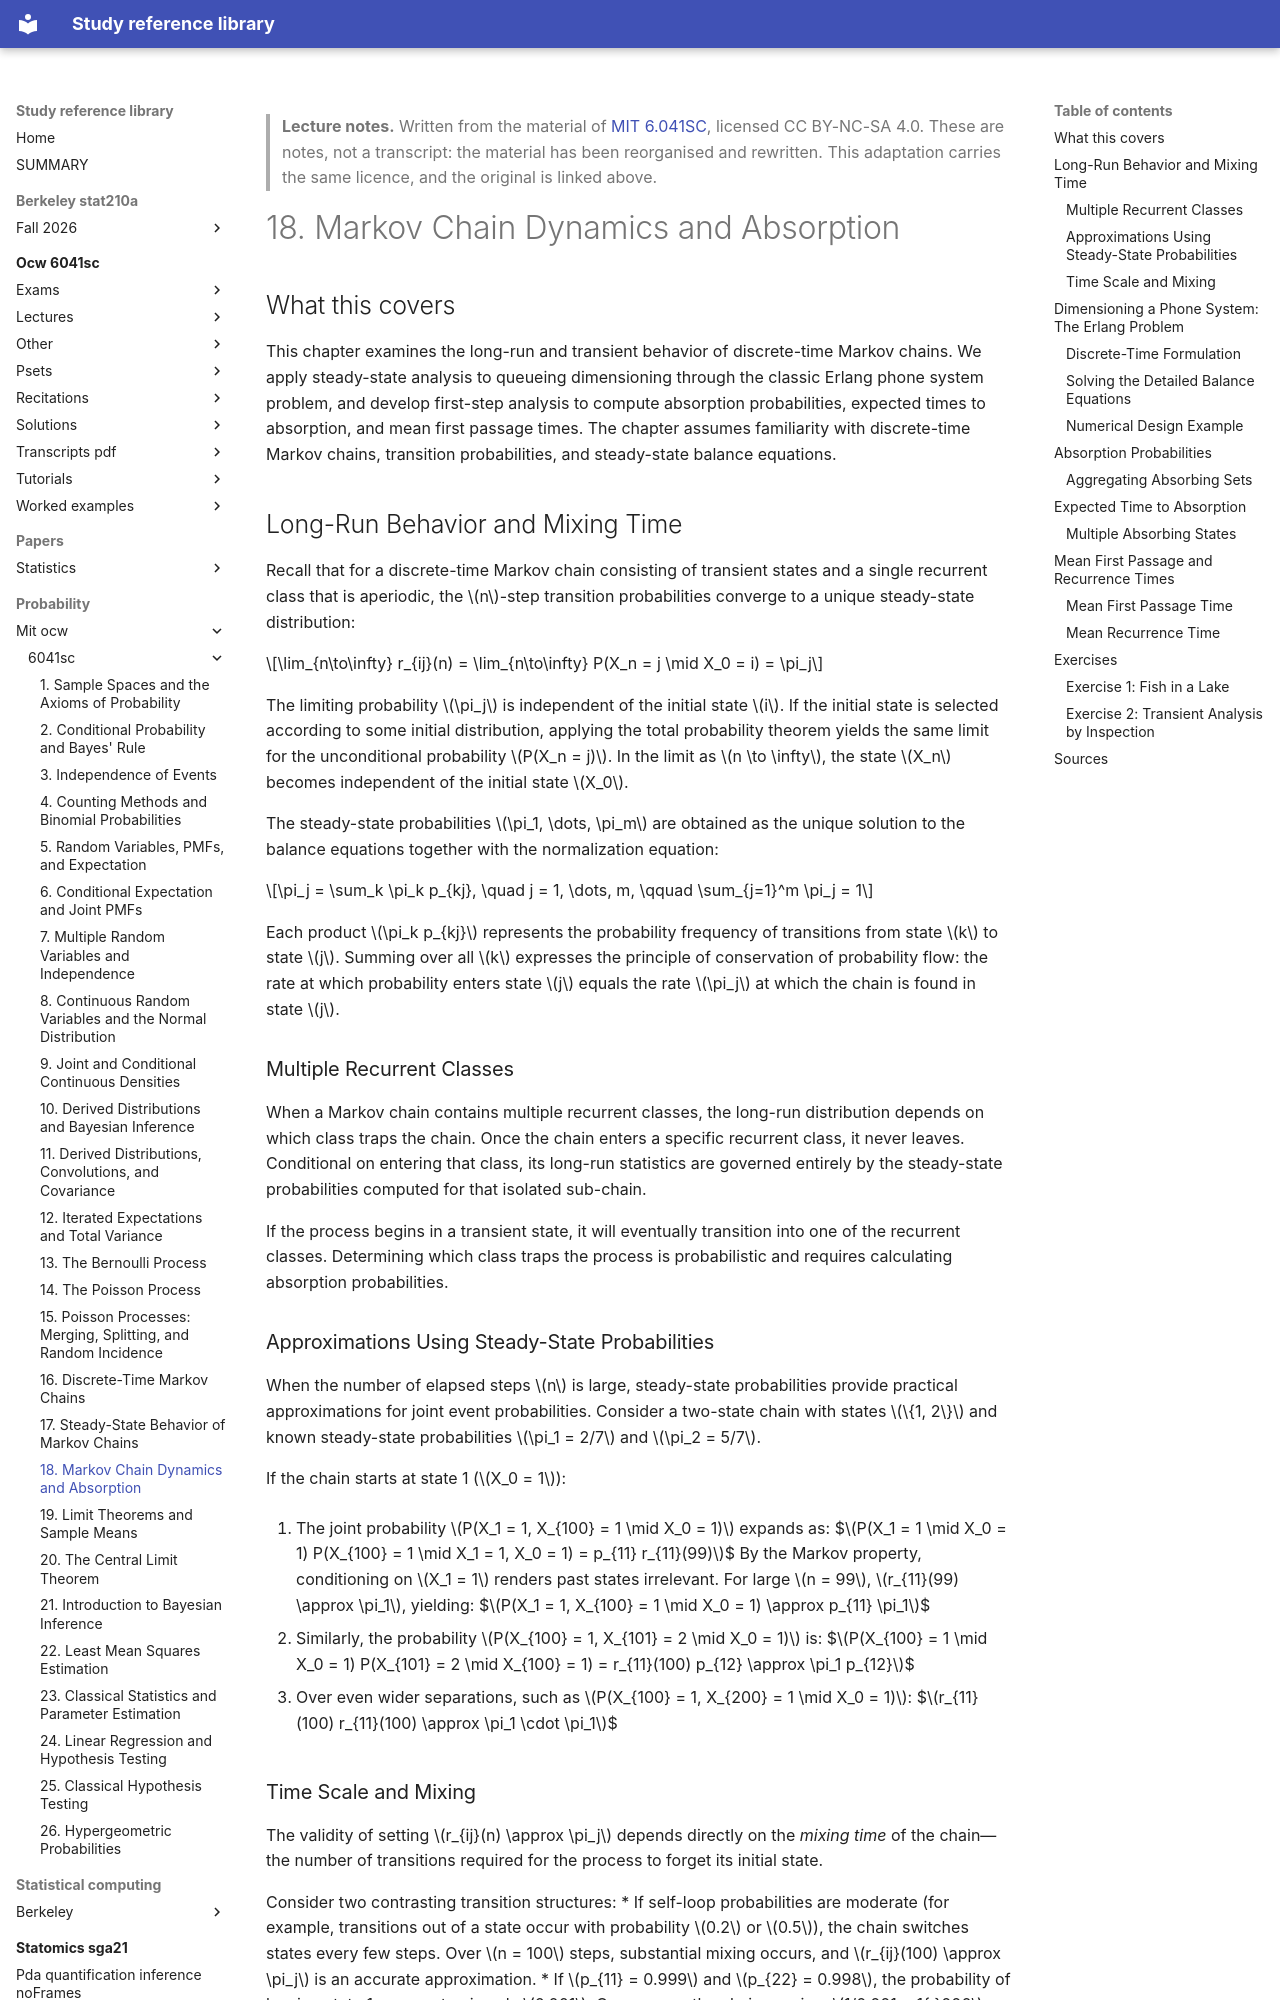

repository: Claptar/knowledge-base-library · page: probability/mit-ocw/6041sc/18-markov-chain-dynamics-and-absorption/index.html · generator: mkdocs

---
title: "18. Markov Chain Dynamics and Absorption"
course: "MIT 6.041SC"
chapter: 18
source: "https://ocw.mit.edu/courses/6-041sc-probabilistic-systems-analysis-and-applied-probability-fall-2013/"
licence: "CC BY-NC-SA 4.0"
written: "2026-09-20"
---

> **Lecture notes.** Written from the material of [MIT 6.041SC](https://ocw.mit.edu/courses/6-041sc-probabilistic-systems-analysis-and-applied-probability-fall-2013/), licensed CC BY-NC-SA 4.0. These are notes, not a transcript: the material has been reorganised and rewritten. This adaptation carries the same licence, and the original is linked above.

# 18. Markov Chain Dynamics and Absorption

## What this covers

This chapter examines the long-run and transient behavior of discrete-time Markov chains. We apply steady-state analysis to queueing dimensioning through the classic Erlang phone system problem, and develop first-step analysis to compute absorption probabilities, expected times to absorption, and mean first passage times. The chapter assumes familiarity with discrete-time Markov chains, transition probabilities, and steady-state balance equations.

## Long-Run Behavior and Mixing Time

Recall that for a discrete-time Markov chain consisting of transient states and a single recurrent class that is aperiodic, the $n$-step transition probabilities converge to a unique steady-state distribution:

$$\lim_{n\to\infty} r_{ij}(n) = \lim_{n\to\infty} P(X_n = j \mid X_0 = i) = \pi_j$$

The limiting probability $\pi_j$ is independent of the initial state $i$. If the initial state is selected according to some initial distribution, applying the total probability theorem yields the same limit for the unconditional probability $P(X_n = j)$. In the limit as $n \to \infty$, the state $X_n$ becomes independent of the initial state $X_0$.

The steady-state probabilities $\pi_1, \dots, \pi_m$ are obtained as the unique solution to the balance equations together with the normalization equation:

$$\pi_j = \sum_k \pi_k p_{kj}, \quad j = 1, \dots, m, \qquad \sum_{j=1}^m \pi_j = 1$$

Each product $\pi_k p_{kj}$ represents the probability frequency of transitions from state $k$ to state $j$. Summing over all $k$ expresses the principle of conservation of probability flow: the rate at which probability enters state $j$ equals the rate $\pi_j$ at which the chain is found in state $j$.

### Multiple Recurrent Classes

When a Markov chain contains multiple recurrent classes, the long-run distribution depends on which class traps the chain. Once the chain enters a specific recurrent class, it never leaves. Conditional on entering that class, its long-run statistics are governed entirely by the steady-state probabilities computed for that isolated sub-chain. 

If the process begins in a transient state, it will eventually transition into one of the recurrent classes. Determining which class traps the process is probabilistic and requires calculating absorption probabilities.

### Approximations Using Steady-State Probabilities

When the number of elapsed steps $n$ is large, steady-state probabilities provide practical approximations for joint event probabilities. Consider a two-state chain with states $\{1, 2\}$ and known steady-state probabilities $\pi_1 = 2/7$ and $\pi_2 = 5/7$. 

If the chain starts at state 1 ($X_0 = 1$):

1. The joint probability $P(X_1 = 1, X_{100} = 1 \mid X_0 = 1)$ expands as:
   $$P(X_1 = 1 \mid X_0 = 1) P(X_{100} = 1 \mid X_1 = 1, X_0 = 1) = p_{11} r_{11}(99)$$
   By the Markov property, conditioning on $X_1 = 1$ renders past states irrelevant. For large $n = 99$, $r_{11}(99) \approx \pi_1$, yielding:
   $$P(X_1 = 1, X_{100} = 1 \mid X_0 = 1) \approx p_{11} \pi_1$$

2. Similarly, the probability $P(X_{100} = 1, X_{101} = 2 \mid X_0 = 1)$ is:
   $$P(X_{100} = 1 \mid X_0 = 1) P(X_{101} = 2 \mid X_{100} = 1) = r_{11}(100) p_{12} \approx \pi_1 p_{12}$$

3. Over even wider separations, such as $P(X_{100} = 1, X_{200} = 1 \mid X_0 = 1)$:
   $$r_{11}(100) r_{11}(100) \approx \pi_1 \cdot \pi_1$$
